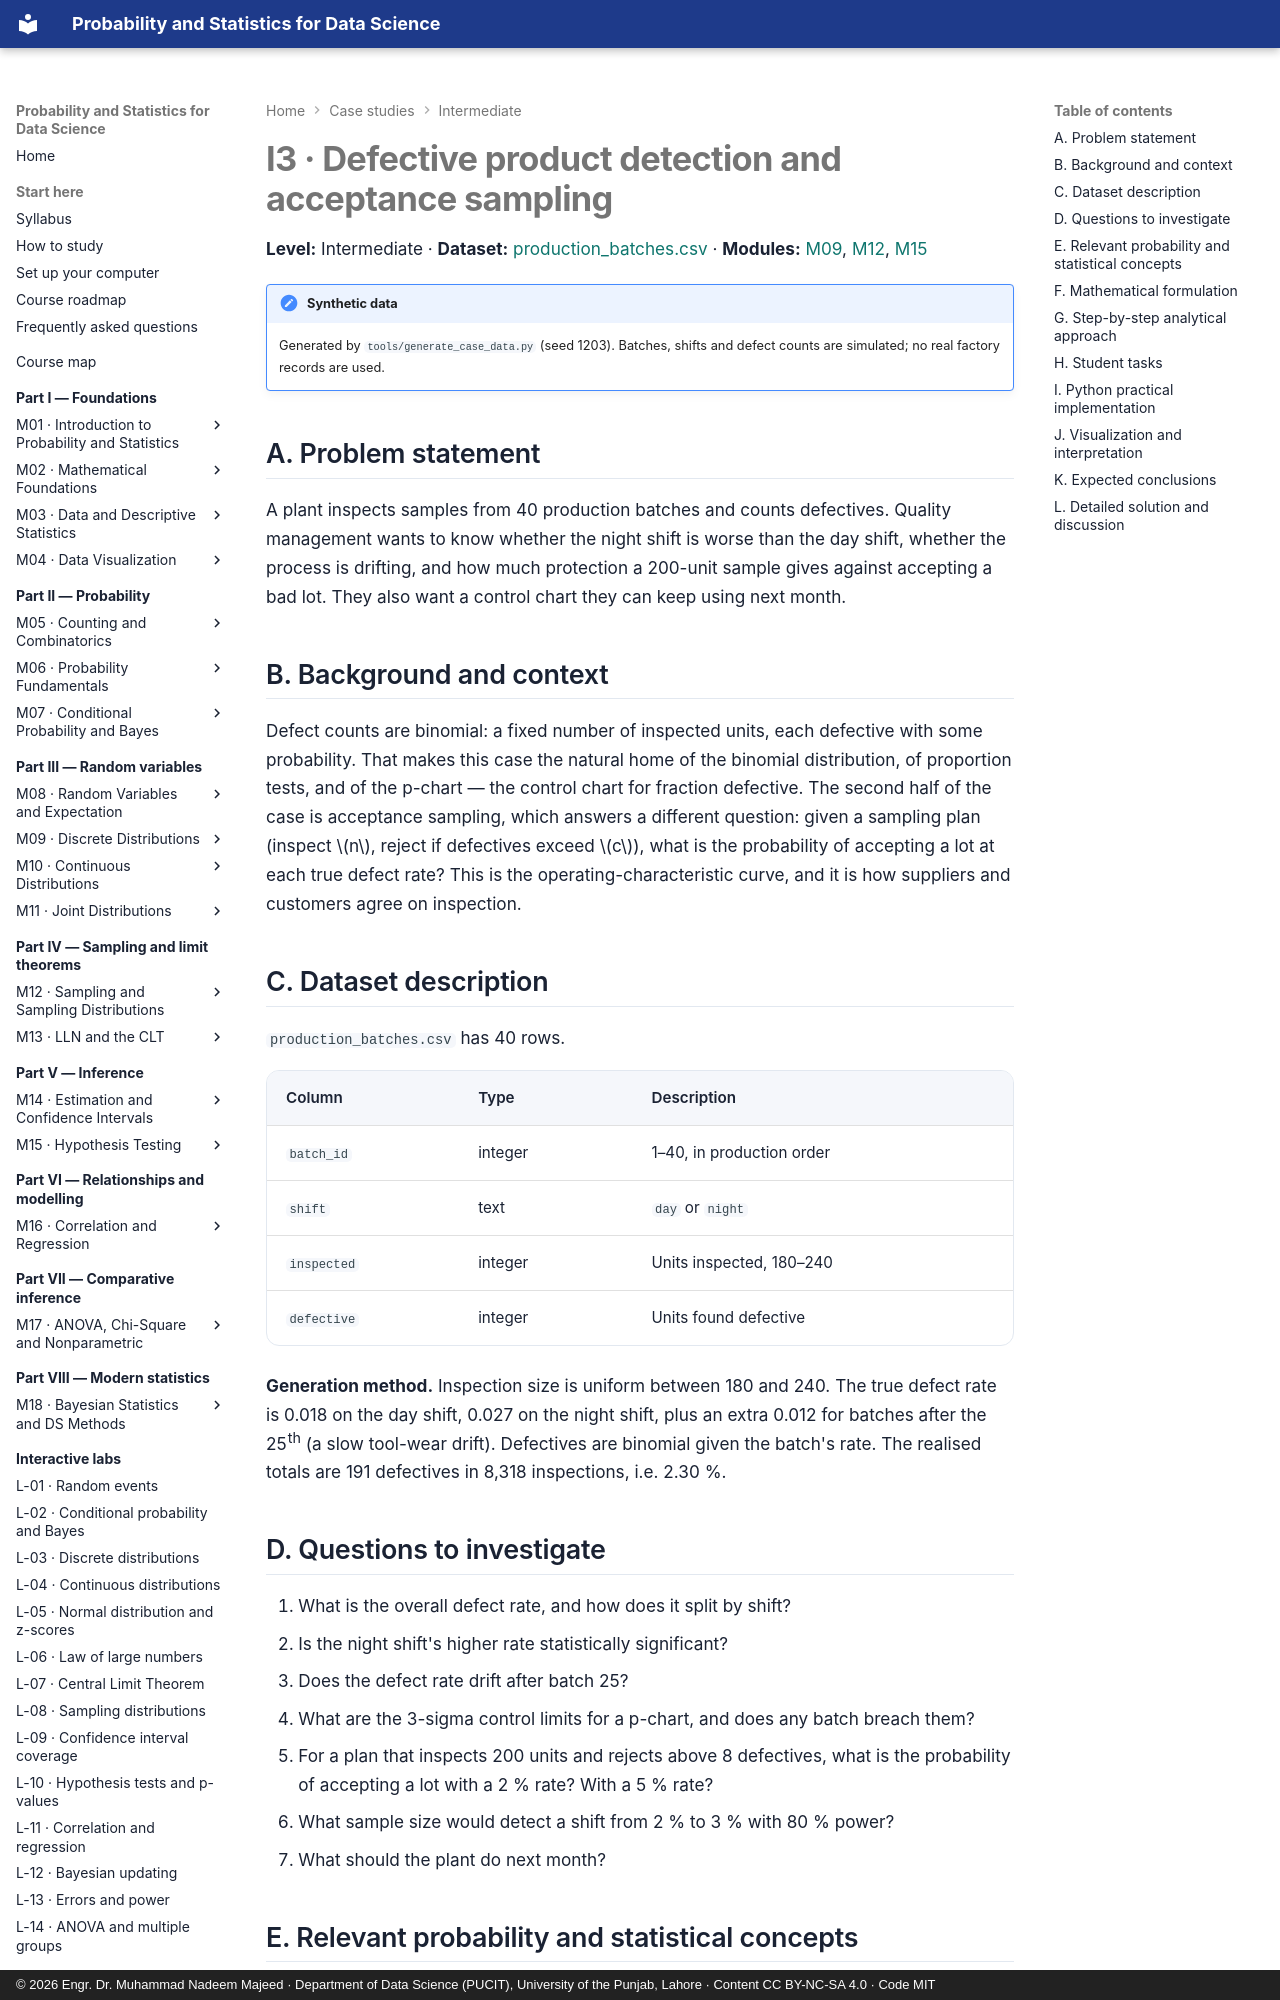

repository: nadeem-majeedch/Probability-and-Statistics · page: case-studies/i3-defect-detection/index.html · generator: mkdocs · copyright: © 2026 Engr. Dr. Muhammad Nadeem Majeed · Department of Data Science (PUCIT), University of the Punjab, Lahore · Content CC BY-NC-SA 4.0 · Code MIT

# I3 · Defective product detection and acceptance sampling

**Level:** Intermediate · **Dataset:**
[production_batches.csv](../data/case-studies/production_batches.csv) ·
**Modules:** [M09](../modules/09-discrete-distributions/chapter.md),
[M12](../modules/12-sampling-and-sampling-distributions/chapter.md),
[M15](../modules/15-hypothesis-testing/chapter.md)

!!! note "Synthetic data"
    Generated by `tools/generate_case_data.py` (seed 1203). Batches, shifts and defect
    counts are simulated; no real factory records are used.

## A. Problem statement

A plant inspects samples from 40 production batches and counts defectives. Quality
management wants to know whether the night shift is worse than the day shift, whether the
process is drifting, and how much protection a 200-unit sample gives against accepting a
bad lot. They also want a control chart they can keep using next month.

## B. Background and context

Defect counts are binomial: a fixed number of inspected units, each defective with some
probability. That makes this case the natural home of the binomial distribution, of
proportion tests, and of the p-chart — the control chart for fraction defective. The
second half of the case is acceptance sampling, which answers a different question: given
a sampling plan (inspect \(n\), reject if defectives exceed \(c\)), what is the probability of
accepting a lot at each true defect rate? This is the operating-characteristic curve, and
it is how suppliers and customers agree on inspection.

## C. Dataset description

`production_batches.csv` has 40 rows.

| Column | Type | Description |
|---|---|---|
| `batch_id` | integer | 1–40, in production order |
| `shift` | text | `day` or `night` |
| `inspected` | integer | Units inspected, 180–240 |
| `defective` | integer | Units found defective |

**Generation method.** Inspection size is uniform between 180 and 240. The true defect
rate is 0.018 on the day shift, 0.027 on the night shift, plus an extra 0.012 for batches
after the 25th (a slow tool-wear drift). Defectives are binomial given the batch's rate.
The realised totals are 191 defectives in 8,318 inspections, i.e. 2.30 %.

## D. Questions to investigate

1. What is the overall defect rate, and how does it split by shift?
2. Is the night shift's higher rate statistically significant?
3. Does the defect rate drift after batch 25?
4. What are the 3-sigma control limits for a p-chart, and does any batch breach them?
5. For a plan that inspects 200 units and rejects above 8 defectives, what is the
   probability of accepting a lot with a 2 % rate? With a 5 % rate?
6. What sample size would detect a shift from 2 % to 3 % with 80 % power?
7. What should the plant do next month?

## E. Relevant probability and statistical concepts

- Binomial distribution: mean \(np\), variance \(np(1-p)\).
- Sampling distribution of a proportion; standard error with estimated \(p\).
- Two-proportion z-test and the chi-square equivalent.
- Control charts: centre line, 3-sigma limits, out-of-control rules.
- Acceptance sampling and the operating-characteristic curve.
- Power and sample size for proportions.
- Multiple testing across 40 batches.
